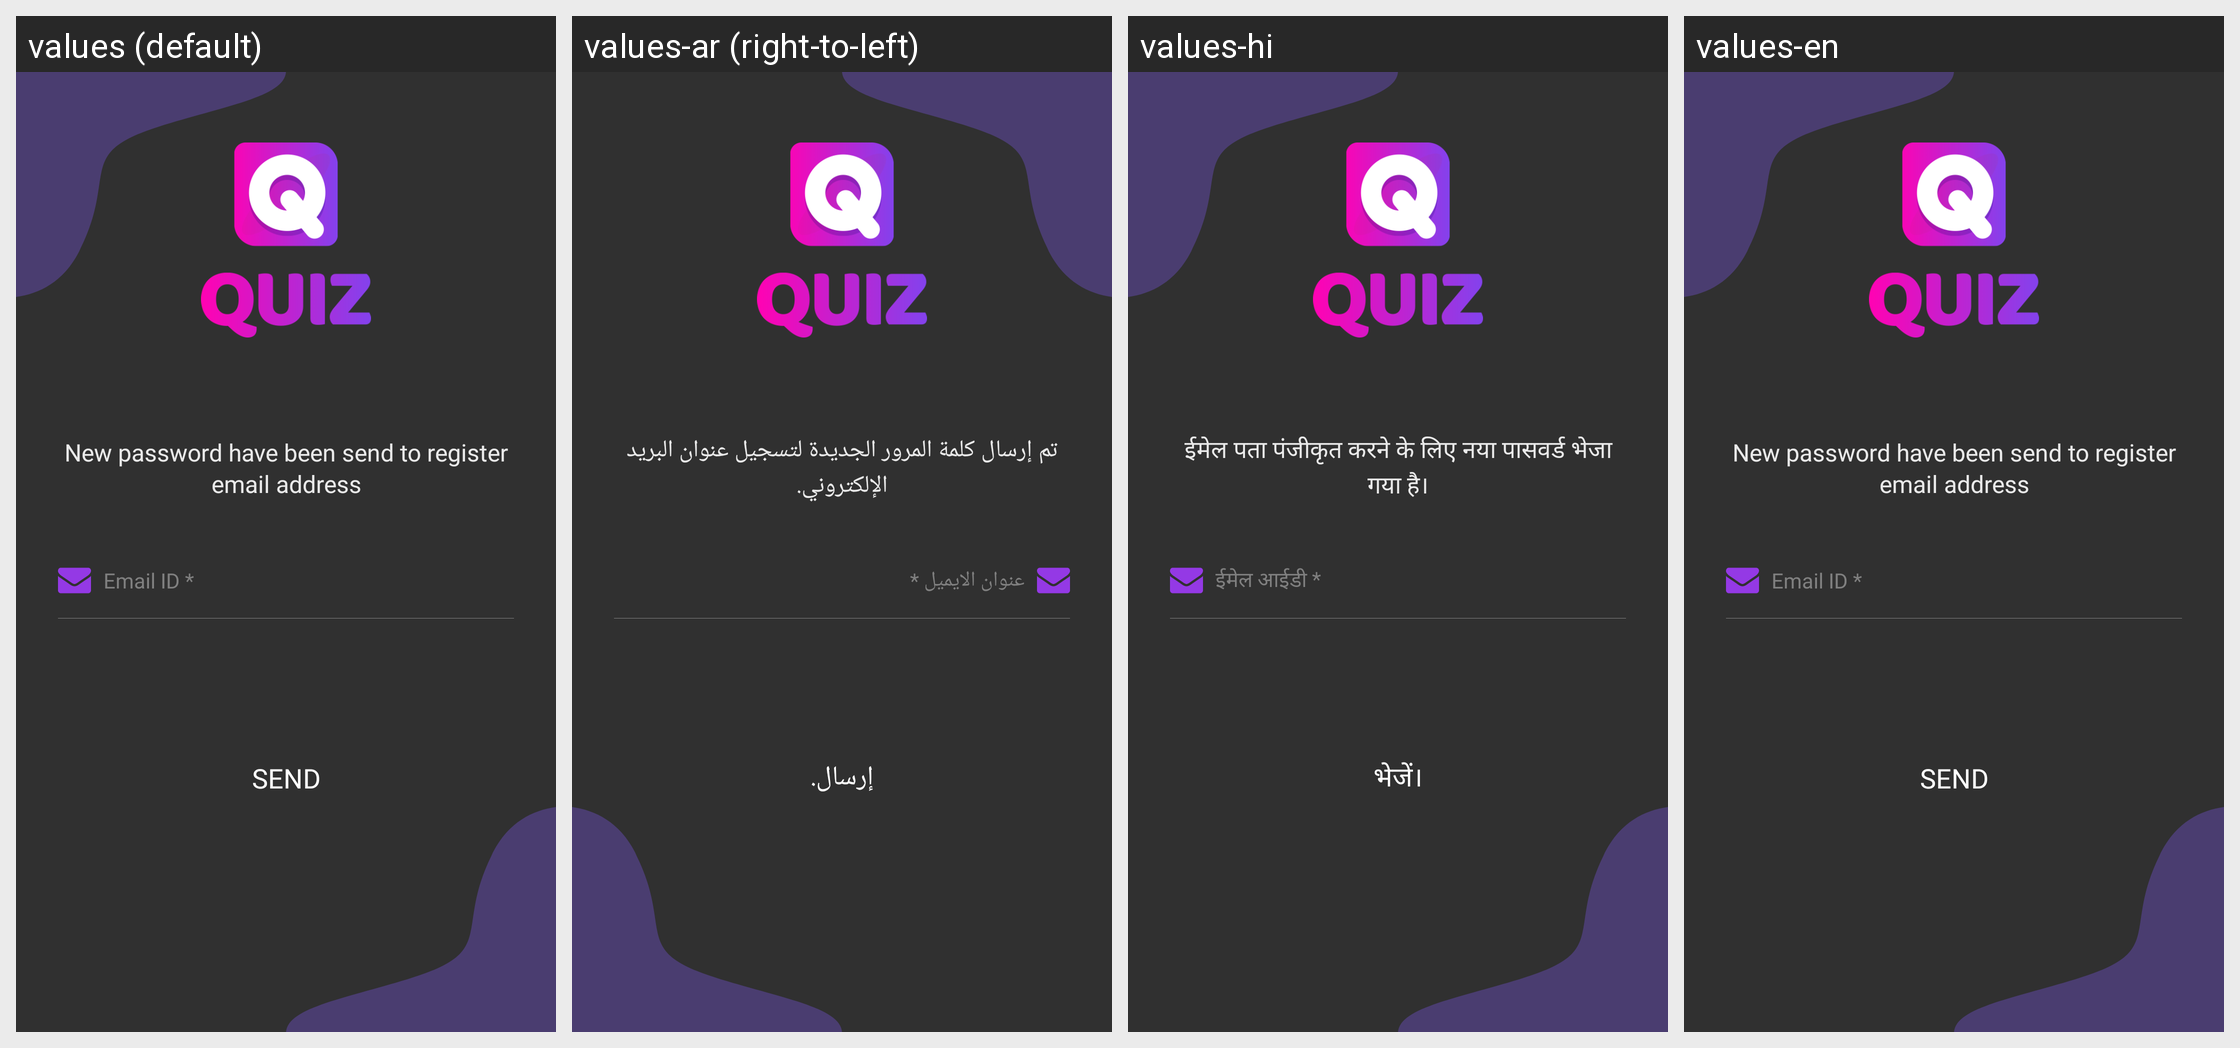

Here is an Android app screen in its default locale and in the app's own translations. Write out the translated-string differences for the strings that appear on this screen.
Android screen res/layout/activity_forgot.xml rendered under 4 locales, left to right: values (default), values-ar (right-to-left), values-hi, values-en. Device: Nexus 5 (rendered at 1080×1920; each locale shown at half size, 540×960, under a caption strip naming it); theme AppTheme.
Strings drawn on this screen, with the default value and each locale's value (text and hints the layout hard-codes, and strings that could not be matched under every locale, appear in the picture but are not listed):

new_password_have_been_send_to_register_email_address
  values: New password have been send to register email address
  values-ar: تم إرسال كلمة المرور الجديدة لتسجيل عنوان البريد الإلكتروني.
  values-hi: ईमेल पता पंजीकृत करने के लिए नया पासवर्ड भेजा गया है।
  values-en: New password have been send to register email address

email_address_with_star
  values: Email ID *
  values-ar: عنوان الايميل *
  values-hi: ईमेल आईडी *
  values-en: Email ID *

send
  values: SEND
  values-ar: إرسال.
  values-hi: भेजें।
  values-en: SEND
